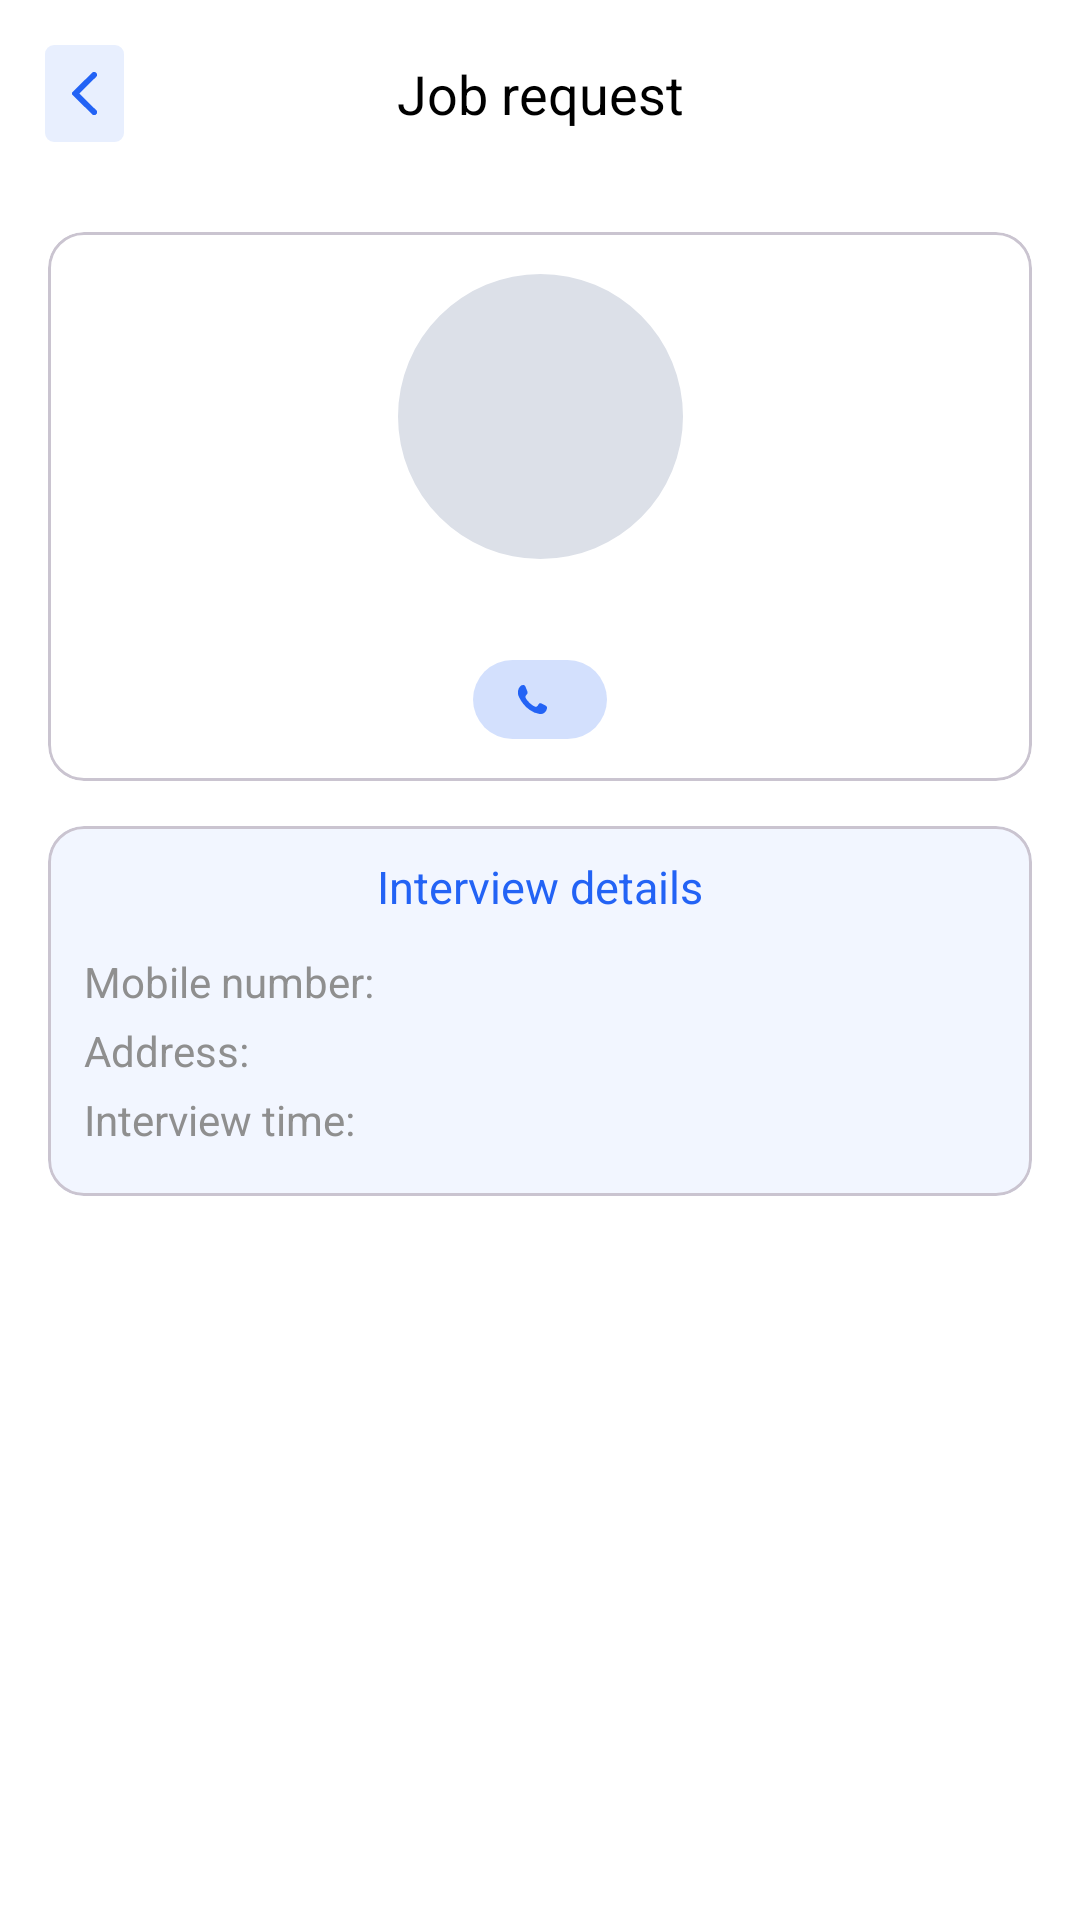

This screen was rendered from an Android layout file. Write that file and the resources it references.
<!-- AndroidManifest.xml: application theme Theme.Employment -->
<!-- res/layout/fragment_job_request.xml -->
<?xml version="1.0" encoding="utf-8"?>
<androidx.core.widget.NestedScrollView
    xmlns:android="http://schemas.android.com/apk/res/android"
    xmlns:tools="http://schemas.android.com/tools"
    android:layout_width="match_parent"
    android:layout_height="match_parent"
    android:background="@color/white"
    xmlns:app="http://schemas.android.com/apk/res-auto"
    tools:context=".feature.JobRequestFragment">

    <androidx.constraintlayout.widget.ConstraintLayout
        android:layout_width="match_parent"
        android:layout_height="match_parent">

        <com.google.android.material.imageview.ShapeableImageView
            android:id="@+id/iv_back"
            android:layout_width="wrap_content"
            android:layout_height="wrap_content"
            android:layout_marginStart="15dp"
            android:layout_marginTop="15dp"
            android:background="#1A2363F5"
            app:contentPadding="9dp"
            android:src="@drawable/back"
            app:shapeAppearance="@style/RoundedImageView.3dp"
            app:layout_constraintTop_toTopOf="parent"
            app:layout_constraintStart_toStartOf="parent"/>

        <TextView
            android:layout_width="wrap_content"
            android:layout_height="wrap_content"
            android:text="Job request"
            android:textColor="@color/black"
            android:textSize="18sp"
            app:layout_constraintTop_toTopOf="@id/iv_back"
            app:layout_constraintBottom_toBottomOf="@id/iv_back"
            app:layout_constraintStart_toStartOf="parent"
            app:layout_constraintEnd_toEndOf="parent"/>

        <com.google.android.material.card.MaterialCardView
            android:id="@+id/cv_company"
            android:layout_width="match_parent"
            android:layout_height="wrap_content"
            app:cornerRadius="5dp"
            android:layout_marginTop="30dp"
            android:layout_marginHorizontal="16dp"
            android:backgroundTint="@color/white"
            app:layout_constraintTop_toBottomOf="@id/iv_back">

            <androidx.constraintlayout.widget.ConstraintLayout
                android:layout_width="match_parent"
                android:layout_height="wrap_content">

                <com.google.android.material.imageview.ShapeableImageView
                    android:id="@+id/iv_company"
                    android:layout_width="95dp"
                    android:layout_height="95dp"
                    android:background="#DCE0E8"
                    app:shapeAppearance="@style/circleImageView"
                    android:layout_marginTop="14dp"
                    app:layout_constraintTop_toTopOf="parent"
                    app:layout_constraintStart_toStartOf="parent"
                    app:layout_constraintEnd_toEndOf="parent"/>

                <TextView
                    android:id="@+id/tv_company_name"
                    android:layout_width="wrap_content"
                    android:layout_height="wrap_content"
                    android:layout_gravity="center"
                    android:layout_marginTop="8dp"
                    android:textColor="#000000"
                    android:textSize="16sp"
                    tools:text="Company name"
                    app:layout_constraintTop_toBottomOf="@id/iv_company"
                    app:layout_constraintStart_toStartOf="parent"
                    app:layout_constraintEnd_toEndOf="parent"/>

                <TextView
                    android:id="@+id/tv_company_number"
                    android:layout_width="wrap_content"
                    android:layout_height="wrap_content"
                    android:layout_gravity="center"
                    android:layout_marginTop="4dp"
                    android:layout_marginBottom="14dp"
                    android:background="@drawable/bg_item_company"
                    android:drawableStart="@drawable/ic_call"
                    android:drawablePadding="5dp"
                    android:paddingHorizontal="15dp"
                    android:paddingVertical="5dp"
                    android:textColor="#2363F5"
                    android:textSize="12sp"
                    tools:text="01264988467"
                    app:layout_constraintTop_toBottomOf="@id/tv_company_name"
                    app:layout_constraintStart_toStartOf="parent"
                    app:layout_constraintEnd_toEndOf="parent"
                    app:layout_constraintBottom_toBottomOf="parent"/>
            </androidx.constraintlayout.widget.ConstraintLayout>
        </com.google.android.material.card.MaterialCardView>

        <com.google.android.material.card.MaterialCardView
            android:id="@+id/cv_interview"
            android:layout_width="match_parent"
            android:layout_height="wrap_content"
            app:cornerRadius="5dp"
            android:layout_marginTop="15dp"
            android:layout_marginHorizontal="16dp"
            android:backgroundTint="@color/white"
            app:layout_constraintTop_toBottomOf="@id/cv_company">

            <androidx.constraintlayout.widget.ConstraintLayout
                android:layout_width="match_parent"
                android:layout_height="wrap_content"
                android:background="#0F2363F5">

                <TextView
                    android:id="@+id/tv_details"
                    android:layout_width="wrap_content"
                    android:layout_height="wrap_content"
                    android:text="Interview details"
                    android:textSize="15sp"
                    android:textColor="#2363F5"
                    android:layout_marginTop="10dp"
                    app:layout_constraintTop_toTopOf="parent"
                    app:layout_constraintStart_toStartOf="parent"
                    app:layout_constraintEnd_toEndOf="parent"/>

                <TextView
                    android:id="@+id/tv_number"
                    android:layout_width="wrap_content"
                    android:layout_height="wrap_content"
                    android:layout_marginTop="12dp"
                    android:layout_marginStart="12dp"
                    android:textColor="#8F8F8F"
                    android:textSize="14sp"
                    android:text="Mobile number: "
                    app:layout_constraintTop_toBottomOf="@id/tv_details"
                    app:layout_constraintStart_toStartOf="parent" />

                <TextView
                    android:id="@+id/tv_interview_number"
                    android:layout_width="wrap_content"
                    android:layout_height="wrap_content"
                    android:textColor="@color/black"
                    android:textSize="14sp"
                    tools:text="01264988467"
                    app:layout_constraintStart_toEndOf="@id/tv_number"
                    app:layout_constraintTop_toTopOf="@id/tv_number"
                    app:layout_constraintBottom_toBottomOf="@id/tv_number"/>

                <TextView
                    android:id="@+id/tv_address"
                    android:layout_width="wrap_content"
                    android:layout_height="wrap_content"
                    android:layout_marginTop="4dp"
                    android:layout_marginStart="12dp"
                    android:textColor="#8F8F8F"
                    android:textSize="14sp"
                    android:text="Address: "
                    app:layout_constraintTop_toBottomOf="@id/tv_number"
                    app:layout_constraintStart_toStartOf="parent" />

                <TextView
                    android:id="@+id/tv_interview_address"
                    android:layout_width="0dp"
                    android:layout_height="wrap_content"
                    android:textColor="@color/black"
                    android:textSize="14sp"
                    tools:text="combany address"
                    android:layout_marginEnd="16dp"
                    app:layout_constraintStart_toEndOf="@id/tv_address"
                    app:layout_constraintEnd_toEndOf="parent"
                    app:layout_constraintTop_toTopOf="@id/tv_address" />

                <TextView
                    android:id="@+id/tv_time"
                    android:layout_width="wrap_content"
                    android:layout_height="wrap_content"
                    android:layout_marginTop="4dp"
                    android:layout_marginBottom="16dp"
                    android:layout_marginStart="12dp"
                    android:textColor="#8F8F8F"
                    android:textSize="14sp"
                    android:text="Interview time: "
                    app:layout_constraintBottom_toBottomOf="parent"
                    app:layout_constraintTop_toBottomOf="@id/tv_interview_address"
                    app:layout_constraintStart_toStartOf="parent" />

                <TextView
                    android:id="@+id/tv_interview_time"
                    android:layout_width="0dp"
                    android:layout_height="wrap_content"
                    android:textColor="@color/black"
                    android:textSize="14sp"
                    tools:text="12:00pm"
                    android:layout_marginHorizontal="10dp"
                    app:layout_constraintEnd_toEndOf="parent"
                    app:layout_constraintStart_toEndOf="@id/tv_time"
                    app:layout_constraintTop_toTopOf="@id/tv_time"
                    app:layout_constraintBottom_toBottomOf="@id/tv_time"/>

            </androidx.constraintlayout.widget.ConstraintLayout>
        </com.google.android.material.card.MaterialCardView>
    </androidx.constraintlayout.widget.ConstraintLayout>
</androidx.core.widget.NestedScrollView >
<!-- resources referenced by this layout -->
<resources>
  <color name="black">#FF000000</color>
  <color name="white">#FFFFFFFF</color>
  <!-- drawable back: png bitmap (drawable, 330 bytes) -->
  <!-- drawable bg_item_company (drawable) -->
  <?xml version="1.0" encoding="utf-8"?>
  <selector xmlns:android="http://schemas.android.com/apk/res/android">
      <item>
          <shape android:shape="rectangle">
              <solid android:color="#332363F5" />
              <corners android:radius="15dp" />
          </shape>
      </item>
  </selector>
  <!-- drawable ic_call (drawable) -->
  <vector xmlns:android="http://schemas.android.com/apk/res/android"
      android:width="9.587dp"
      android:height="9.588dp"
      android:viewportWidth="9.587"
      android:viewportHeight="9.588">
    <path
        android:pathData="M9.415,8.307A2.261,2.261 0,0 1,7.131 9.58a7.284,7.284 0,0 1,-3.3 -1.363A10.858,10.858 0,0 1,0.424 4.148,3.414 3.414,0 0,1 0.564,0.608 1.355,1.355 0,0 1,1.644 0c0.657,-0.032 0.749,0.344 0.975,0.929 0.168,0.438 0.392,0.885 0.518,1.338 0.235,0.847 -0.585,0.882 -0.689,1.574 -0.064,0.437 0.465,1.022 0.7,1.333A6.459,6.459 0,0 0,4.818 6.713c0.364,0.229 0.951,0.643 1.368,0.415 0.642,-0.352 0.582,-1.434 1.478,-1.067a14.438,14.438 0,0 1,1.358 0.7c0.686,0.369 0.654,0.751 0.392,1.545h0"
        android:fillColor="#2363f5"
        android:fillType="evenOdd"/>
  </vector>
  <style name="RoundedImageView.3dp" parent="">
          <item name="cornerFamily">rounded</item>
          <item name="cornerSize">3dp</item>
      </style>
  <style name="circleImageView" parent="">
          <item name="cornerFamily">rounded</item>
          <item name="cornerSize">50%</item>
      </style>
  <style name="Theme.Employment" parent="Base.Theme.Employment" />
  <style name="Base.Theme.Employment" parent="Theme.Material3.DayNight.NoActionBar">
          
          
      </style>
</resources>
